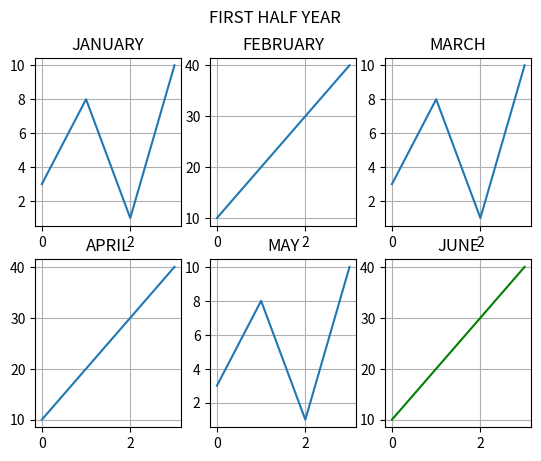

Python code for this plot:
import matplotlib.pyplot as plt
import numpy as np

"""
->With subplot() function you can draw multiple plots in one figure with different titles. For a title to the entire figure, use the "suptitle()" function.
->For subplots we describe (Number of rows, Number of columns, Index of the plot), e.g:
    for 2 subplots side by side:
        plt.subplot(1, 2, 1)
        plt.subplot(1, 2, 2)

    for 2 subplots top and below:
        plt.subplot(2, 1, 1)
        plt.subplot(2, 1, 2)

    for multiple like 6:
        plt.subplot(2, 3, 1)
        plt.subplot(2, 3, 2)
        plt.subplot(2, 3, 3)
        plt.subplot(2, 3, 4)
        plt.subplot(2, 3, 5)
        plt.subplot(2, 3, 6)
"""
# Subplot 1
x = np.array([0, 1, 2, 3])
y = np.array([3, 8, 1, 10])

plt.subplot(2, 3, 1)
plt.plot(x,y)
plt.grid()
plt.title("JANUARY")

# Subplot 2
x = np.array([0, 1, 2, 3])
y = np.array([10, 20, 30, 40])

plt.subplot(2, 3, 2)
plt.plot(x,y)
plt.grid()
plt.title("FEBRUARY")

# Subplot 3
x = np.array([0, 1, 2, 3])
y = np.array([3, 8, 1, 10])

plt.subplot(2, 3, 3)
plt.plot(x,y)
plt.grid()
plt.title("MARCH")

# Subplot 4
x = np.array([0, 1, 2, 3])
y = np.array([10, 20, 30, 40])

plt.subplot(2, 3, 4)
plt.plot(x,y)
plt.grid()
plt.title("APRIL")

# Subplot 5
x = np.array([0, 1, 2, 3])
y = np.array([3, 8, 1, 10])

plt.subplot(2, 3, 5)
plt.plot(x,y)
plt.grid()
plt.title("MAY")

# Subplot 6
x = np.array([0, 1, 2, 3])
y = np.array([10, 20, 30, 40])

plt.subplot(2, 3, 6)
plt.plot(x,y,c='green')
plt.grid()
plt.title("JUNE")

plt.suptitle("FIRST HALF YEAR")
plt.show()
